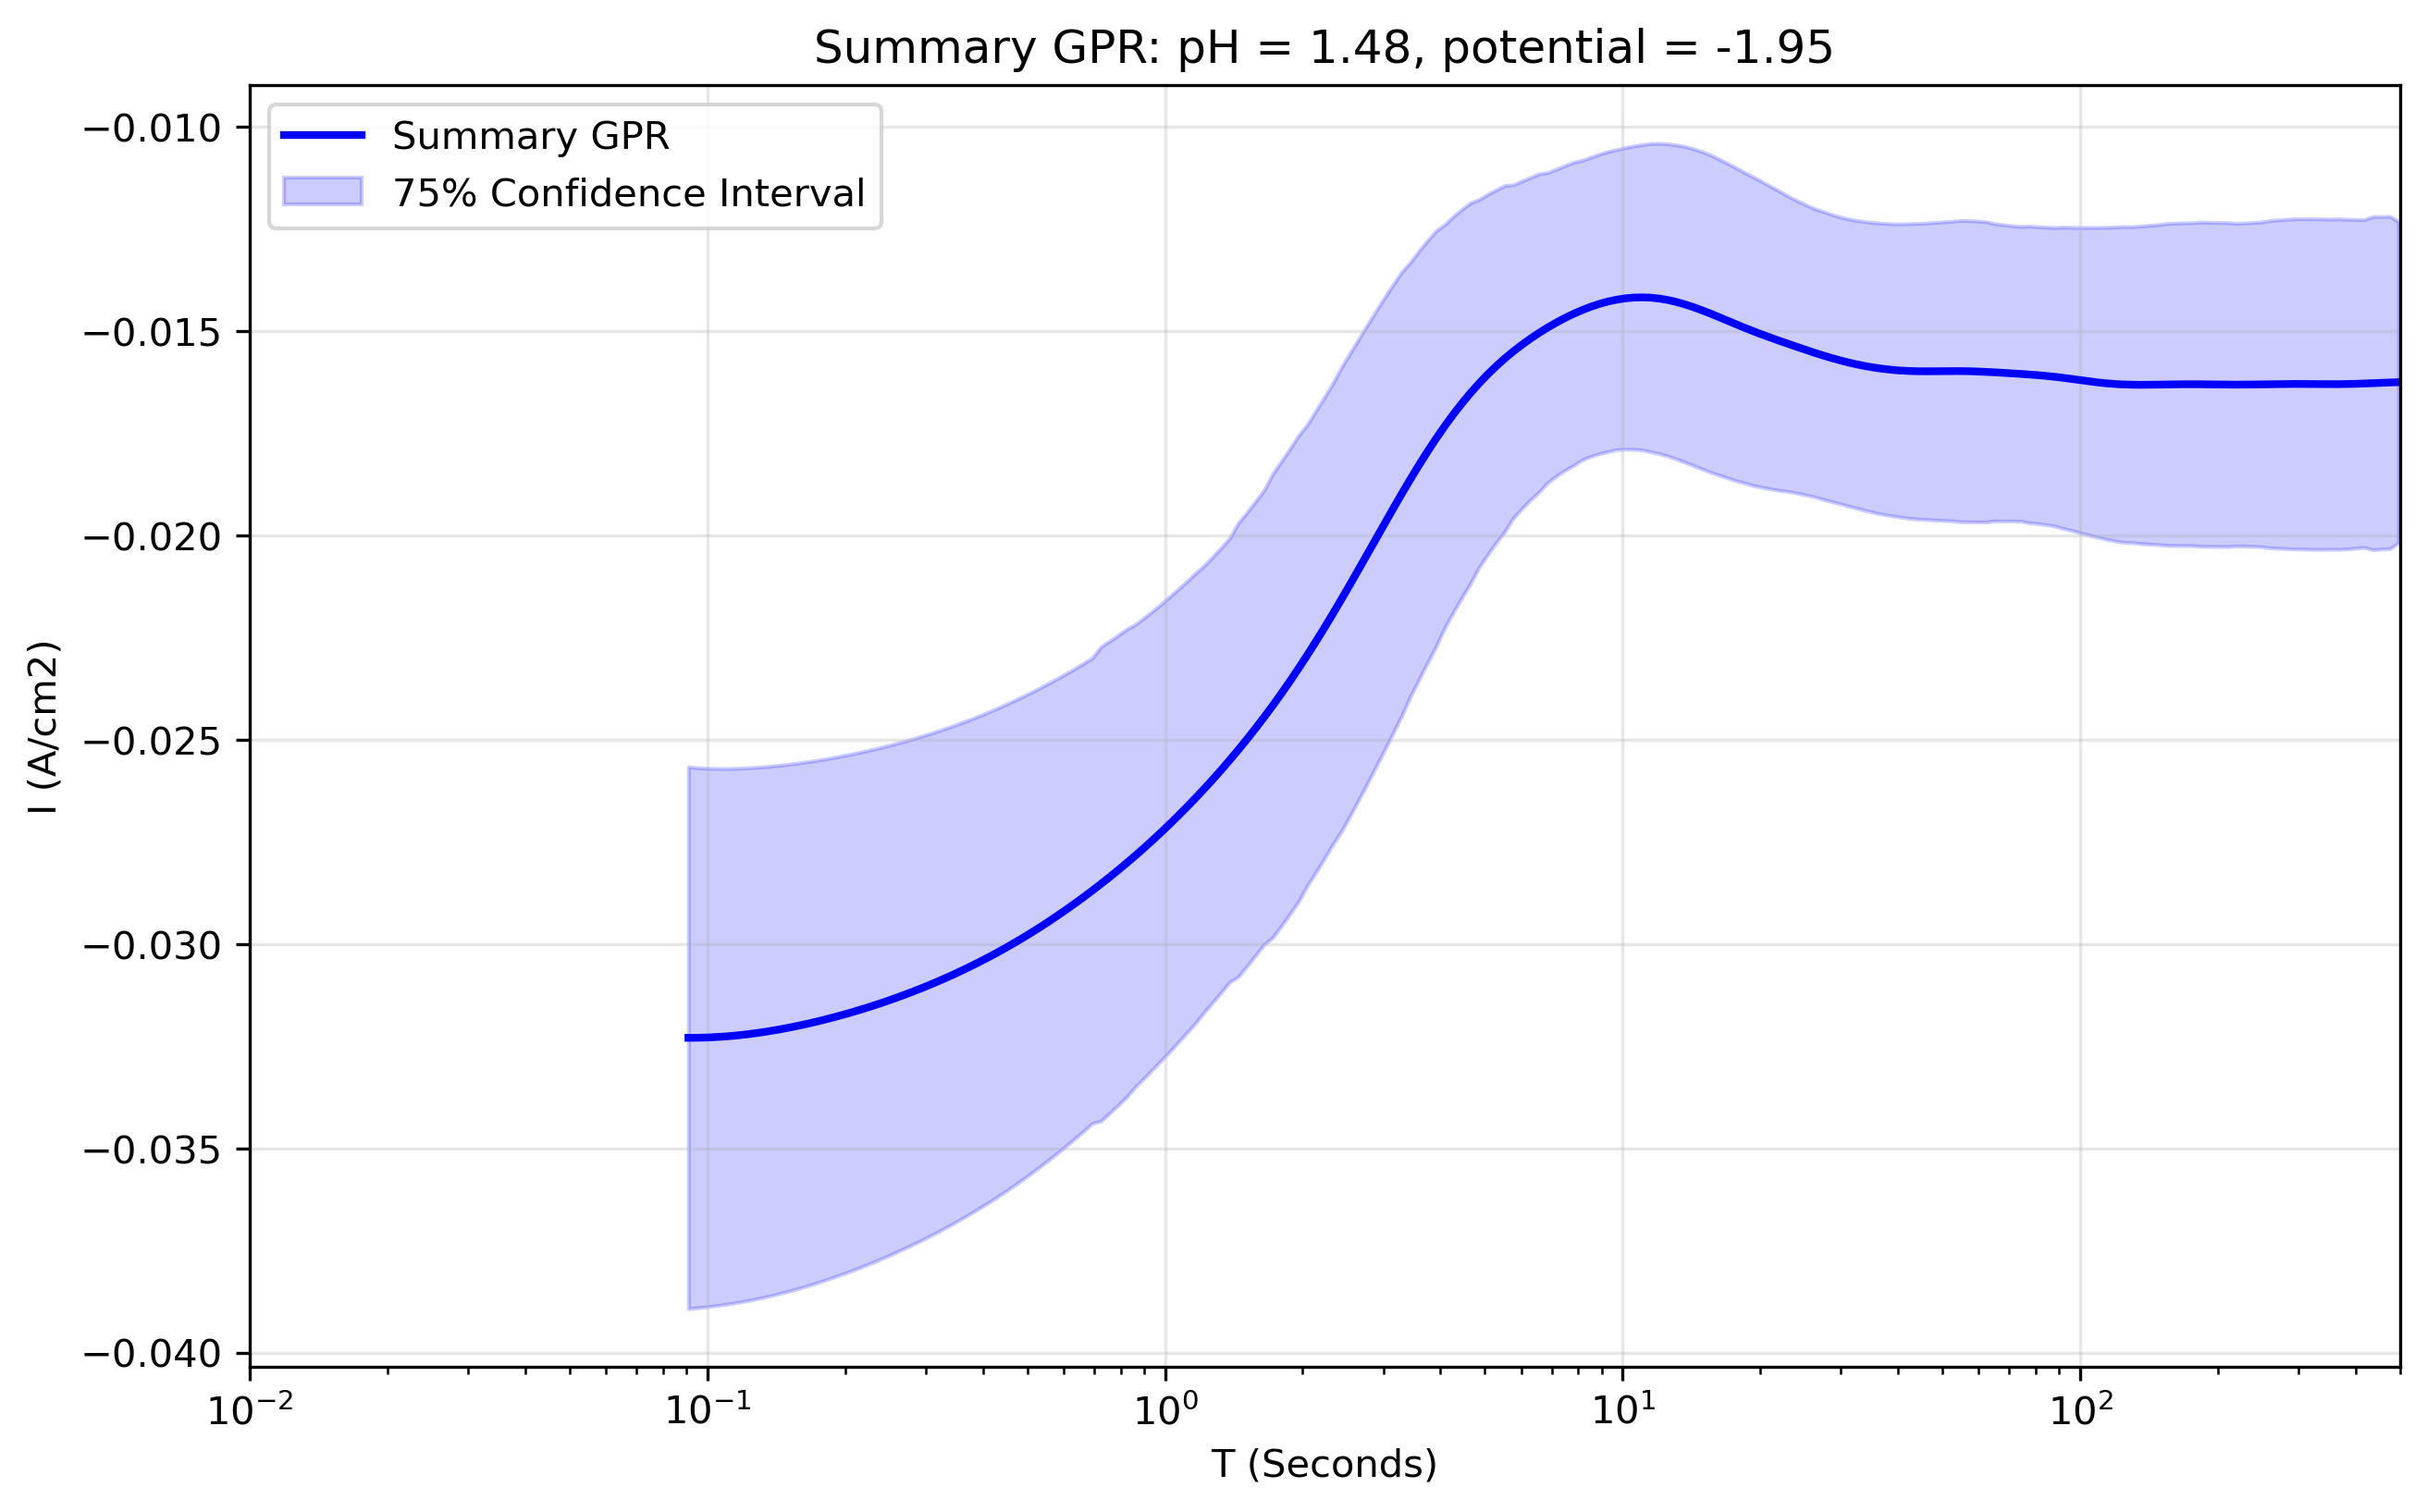

Source data for this figure (header and first rows):
x_transformed, x_real, y_real, y_normalised, Std_real, Upper_CI_real, Lower_CI_real, Std_normalised, Upper_CI_normalised, Lower_CI_normalised, Operator_mean_real, Operator_upper_real, Operator_lower_real, Operator_std_real, Operator_weight_mean, Operator_weight_min, Operator_weight_max, Operator_iterations, Operator_between_variance_norm, Operator_within_variance_norm, Operator_within_variance_real, FGPR_mean_real, FGPR_mean_normalised, FGPR_upper_real
-1.1, 0.07943, -0.0315, 1.972, 0.003694, -0.02726, -0.03575, 0.2237, 0.2258, -0.2888, , , , , , , , , , , , , , 
-1.079, 0.08329, -0.03171, 1.986, 0.003643, -0.02752, -0.03591, 0.2206, 0.222, -0.2854, , , , , , , , , , , , , , 
-1.059, 0.08734, -0.03189, 1.998, 0.00363, -0.02771, -0.03607, 0.2198, 0.2209, -0.2847, , , , , , , , , , , , , , 
-1.038, 0.09158, -0.03202, 2.008, 0.003655, -0.02782, -0.03623, 0.2213, 0.2225, -0.2866, , , , , , , , , , , , , , 
-1.018, 0.09603, -0.03211, 2.014, 0.003709, -0.02784, -0.03638, 0.2246, 0.2263, -0.2905, , , , , , , , , , , , , , 
-0.997, 0.1007, -0.03215, 2.017, 0.003777, -0.02781, -0.0365, 0.2287, 0.231, -0.2953, , , , , , , , , , , , , , 
-0.9764, 0.1056, -0.03217, 2.018, 0.003845, -0.02774, -0.03659, 0.2328, 0.2357, -0.3, , , , , , , , , , , , , , 
-0.9558, 0.1107, -0.03215, 2.017, 0.0039, -0.02767, -0.03664, 0.2361, 0.2395, -0.3038, , , , , , , , , , , , , , 
-0.9352, 0.1161, -0.03212, 2.014, 0.003935, -0.02759, -0.03664, 0.2382, 0.242, -0.3062, , , , , , , , , , , , , , 
-0.9146, 0.1217, -0.03206, 2.01, 0.003944, -0.02752, -0.0366, 0.2388, 0.2427, -0.3068, , , , , , , , , , , , , , 
-0.894, 0.1277, -0.03199, 2.006, 0.003927, -0.02748, -0.03651, 0.2378, 0.2415, -0.3055, , , , , , , , , , , , , , 
-0.8734, 0.1339, -0.03192, 2.001, 0.003883, -0.02745, -0.03638, 0.2351, 0.2386, -0.3024, , , , , , , , , , , , , , 
-0.8528, 0.1404, -0.03183, 1.995, 0.003817, -0.02744, -0.03622, 0.2311, 0.234, -0.2977, , , , , , , , , , , , , , 
-0.8322, 0.1472, -0.03174, 1.99, 0.003732, -0.02745, -0.03604, 0.226, 0.2282, -0.2917, , , , , , , , , , , , , , 
-0.8116, 0.1543, -0.03165, 1.984, 0.003637, -0.02747, -0.03584, 0.2202, 0.2217, -0.285, , , , , , , , , , , , , , 
-0.791, 0.1618, -0.03156, 1.978, 0.003544, -0.02749, -0.03564, 0.2146, 0.2153, -0.2784, , , , , , , , , , , , , , 
-0.7704, 0.1697, -0.03147, 1.972, 0.003463, -0.02749, -0.03546, 0.2097, 0.2097, -0.2727, , , , , , , , , , , , , , 
-0.7497, 0.1779, -0.03139, 1.967, 0.003408, -0.02747, -0.03531, 0.2063, 0.206, -0.2688, , , , , , , , , , , , , , 
-0.7291, 0.1866, -0.03131, 1.962, 0.003387, -0.02741, -0.0352, 0.2051, 0.2046, -0.2672, , , , , , , , , , , , , , 
-0.7085, 0.1956, -0.03123, 1.957, 0.003392, -0.02733, -0.03513, 0.2054, 0.205, -0.2675, , , , , , , , , , , , , , 
-0.6879, 0.2051, -0.03116, 1.953, 0.003405, -0.02724, -0.03508, 0.2061, 0.206, -0.2683, , , , , , , , , , , , , , 
-0.6673, 0.2151, -0.03109, 1.949, 0.003409, -0.02717, -0.03501, 0.2064, 0.2063, -0.2685, , , , , , , , , , , , , , 
-0.6467, 0.2256, -0.03103, 1.945, 0.003396, -0.02712, -0.03493, 0.2057, 0.2055, -0.2676, , , , , , , , , , , , , , 
-0.6261, 0.2365, -0.03096, 1.941, 0.003367, -0.02709, -0.03484, 0.2039, 0.2036, -0.2655, , , , , , , , , , , , , , 
-0.6055, 0.248, -0.0309, 1.937, 0.003327, -0.02707, -0.03473, 0.2014, 0.2008, -0.2626, , , , , , , , , , , , , , 
-0.5849, 0.2601, -0.03083, 1.933, 0.003286, -0.02705, -0.03461, 0.199, 0.198, -0.2597, , , , , , , , , , , , , , 
-0.5643, 0.2727, -0.03077, 1.928, 0.003258, -0.02702, -0.03451, 0.1973, 0.1962, -0.2577, , , , , , , , , , , , , , 
-0.5437, 0.2859, -0.03069, 1.924, 0.003248, -0.02695, -0.03443, 0.1967, 0.1955, -0.2569, , , , , , , , , , , , , , 
-0.5231, 0.2998, -0.03061, 1.919, 0.003242, -0.02688, -0.03434, 0.1963, 0.1952, -0.2564, , , , , , , , , , , , , , 
-0.5025, 0.3144, -0.03052, 1.913, 0.003227, -0.02681, -0.03424, 0.1954, 0.1942, -0.2553, , , , , , , , , , , , , , 
-0.4819, 0.3297, -0.03043, 1.907, 0.003198, -0.02675, -0.03411, 0.1937, 0.1923, -0.2532, , , , , , , , , , , , , , 
-0.4613, 0.3457, -0.03034, 1.901, 0.003162, -0.0267, -0.03397, 0.1915, 0.1899, -0.2506, , , , , , , , , , , , , , 
-0.4407, 0.3625, -0.03023, 1.895, 0.003133, -0.02663, -0.03384, 0.1897, 0.188, -0.2485, , , , , , , , , , , , , , 
-0.4201, 0.3801, -0.03012, 1.888, 0.00312, -0.02653, -0.03371, 0.1889, 0.1872, -0.2474, , , , , , , , , , , , , , 
-0.3995, 0.3986, -0.03001, 1.88, 0.00311, -0.02643, -0.03358, 0.1883, 0.1866, -0.2466, , , , , , , , , , , , , , 
-0.3789, 0.4179, -0.02989, 1.873, 0.00309, -0.02633, -0.03344, 0.1871, 0.1853, -0.2451, , , , , , , , , , , , , , 
-0.3583, 0.4382, -0.02977, 1.865, 0.00306, -0.02625, -0.03329, 0.1853, 0.1834, -0.2429, , , , , , , , , , , , , , 
-0.3377, 0.4595, -0.02965, 1.857, 0.003032, -0.02616, -0.03313, 0.1836, 0.1815, -0.2408, , , , , , , , , , , , , , 
-0.3171, 0.4819, -0.02953, 1.85, 0.003009, -0.02606, -0.03299, 0.1822, 0.18, -0.2391, , , , , , , , , , , , , , 
-0.2965, 0.5053, -0.0294, 1.842, 0.002981, -0.02597, -0.03283, 0.1805, 0.1782, -0.237, , , , , , , , , , , , , , 
-0.2759, 0.5298, -0.02926, 1.833, 0.002948, -0.02587, -0.03266, 0.1785, 0.1761, -0.2346, , , , , , , , , , , , , , 
-0.2553, 0.5556, -0.02911, 1.823, 0.002924, -0.02575, -0.03247, 0.177, 0.1745, -0.2328, , , , , , , , , , , , , , 
-0.2347, 0.5825, -0.02894, 1.813, 0.002908, -0.0256, -0.03229, 0.1761, 0.1736, -0.2315, , , , , , , , , , , , , , 
-0.2141, 0.6108, -0.02876, 1.802, 0.002888, -0.02544, -0.03208, 0.1749, 0.1724, -0.2299, , , , , , , , , , , , , , 
-0.1935, 0.6405, -0.02857, 1.79, 0.002865, -0.02528, -0.03187, 0.1735, 0.171, -0.2281, , , , , , , , , , , , , , 
-0.1729, 0.6716, -0.02839, 1.778, 0.002844, -0.02511, -0.03166, 0.1722, 0.1697, -0.2265, , , , , , , , , , , , , , 
-0.1523, 0.7043, -0.02821, 1.767, 0.00282, -0.02496, -0.03145, 0.1707, 0.1682, -0.2246, , , , , , , , , , , , , , 
-0.1317, 0.7385, -0.02804, 1.756, 0.002802, -0.02481, -0.03126, 0.1696, 0.1671, -0.2232, , , , , , , , , , , , , , 
-0.1111, 0.7744, -0.02788, 1.746, 0.002793, -0.02467, -0.03109, 0.1691, 0.1667, -0.2224, , , , , , , , , , , , , , 
-0.09045, 0.812, -0.02772, 1.736, 0.002781, -0.02452, -0.03092, 0.1684, 0.166, -0.2214, , , , , , , , , , , , , , 
-0.06985, 0.8514, -0.02755, 1.725, 0.002763, -0.02437, -0.03073, 0.1673, 0.1649, -0.22, , , , , , , , , , , , , , 
-0.04925, 0.8928, -0.02736, 1.712, 0.002742, -0.0242, -0.03051, 0.166, 0.1636, -0.2183, , , , , , , , , , , , , , 
-0.02864, 0.9362, -0.02715, 1.7, 0.002735, -0.024, -0.03029, 0.1656, 0.1634, -0.2177, , , , , , , , , , , , , , 
-0.00804, 0.9817, -0.02693, 1.686, 0.002736, -0.02378, -0.03008, 0.1657, 0.1636, -0.2175, , , , , , , , , , , , , , 
0.01256, 1.029, -0.0267, 1.672, 0.002724, -0.02357, -0.02984, 0.1649, 0.163, -0.2164, , , , , , , , , , , , , , 
0.03317, 1.079, -0.02648, 1.657, 0.002701, -0.02337, -0.02958, 0.1635, 0.1617, -0.2146, , , , , , , , , , , , , , 
0.05377, 1.132, -0.02625, 1.643, 0.002686, -0.02316, -0.02934, 0.1627, 0.1609, -0.2134, , , , , , , , , , , , , , 
0.07437, 1.187, -0.02602, 1.628, 0.002681, -0.02294, -0.0291, 0.1623, 0.1607, -0.2128, , , , , , , , , , , , , , 
0.09497, 1.244, -0.02577, 1.613, 0.002684, -0.02269, -0.02886, 0.1625, 0.1612, -0.2127, , , , , , , , , , , , , , 
0.1156, 1.305, -0.02551, 1.597, 0.002697, -0.02241, -0.02862, 0.1633, 0.1623, -0.2134, , , , , , , , , , , , , , 
... 140 more rows
